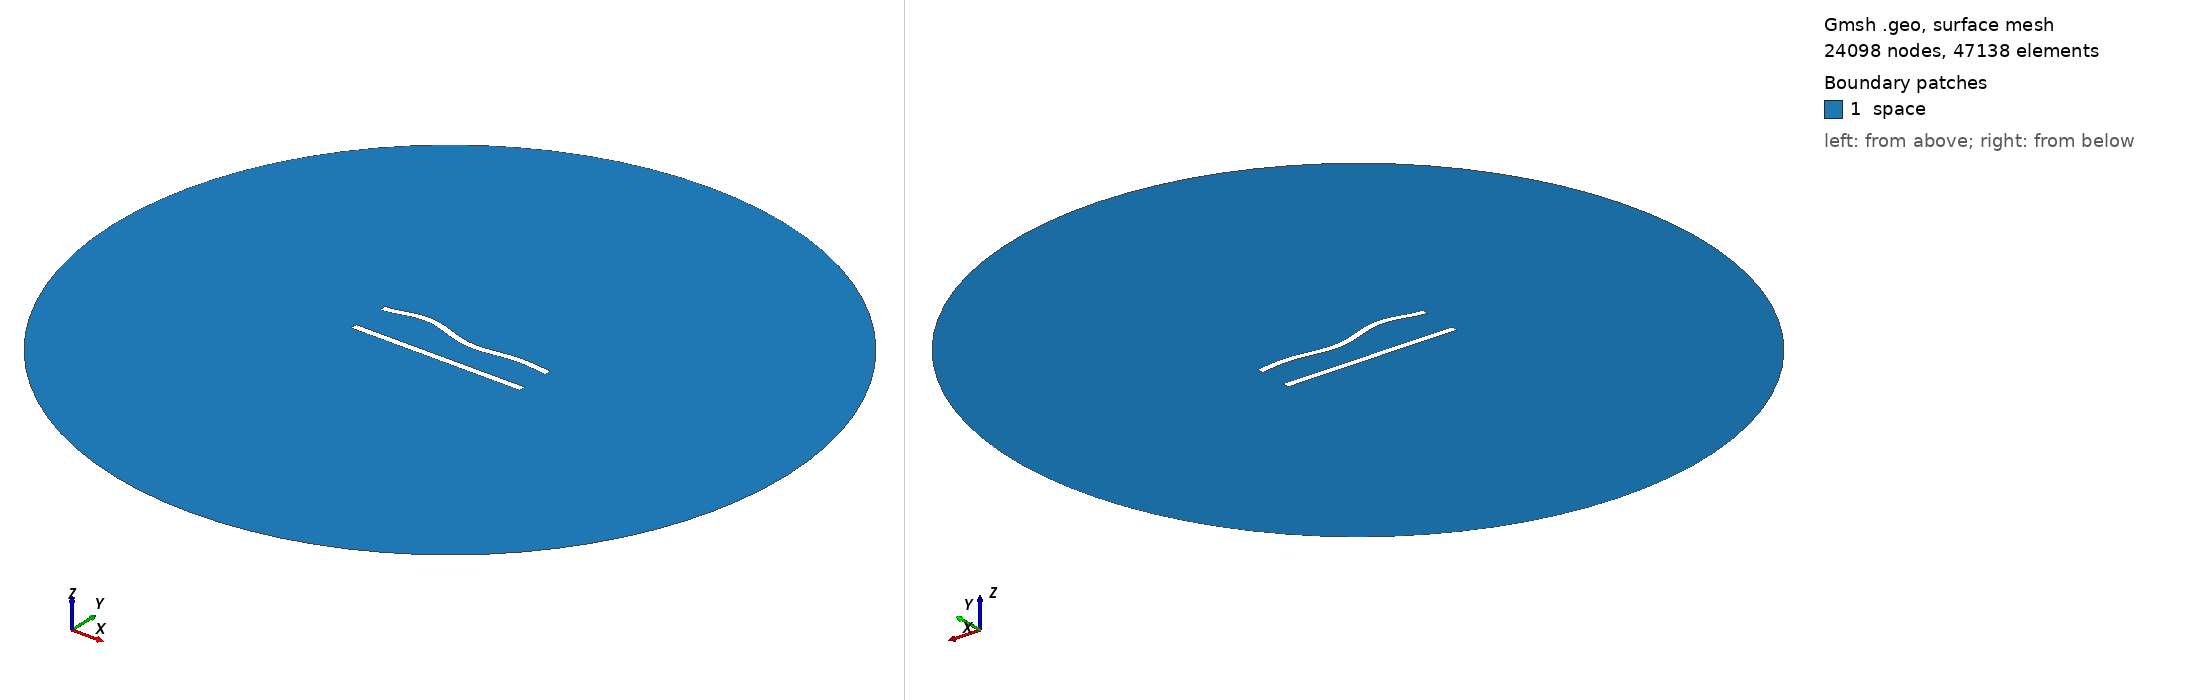

Gmsh geometry script, surface-meshed: 24098 nodes, 47138 surface elements. Boundary patches (legend numbers): 1 space. Left view from above one corner, right view from below the opposite corner. Legend entries are the model's physical surfaces. The drawing asked Gmsh for element sizes between 1% and 20% of the model's largest extent; the script's own settings can give other sizes.

=== 99.geo (drawn) ===
//---------------------------------------
// Geometry kernel
//---------------------------------------

SetFactory("OpenCASCADE");



//---------------------------------------
// Parameters of the geometry
//---------------------------------------

// Overetch of the upper plate
overetch = 0.0;

// Distance between the plates
distance = 22.5;

// Discretization over the x axis (for the deformation)
nx = 50; 

// Length of the plate
L = 100 - overetch; 

// Number of modes
n = 4; 

// 1st mode coefficient
coeff(1) = -1.5;
beta(1) = 0.596864 * 3.1415926535 / L;

// 2nd mode coefficient
coeff(2) = 0.0;
beta(2) = 1.49418 * 3.1415926535 / L;

// 3rd mode coefficient
coeff(3) = 1.5;
beta(3) = 2.50025 * 3.1415926535 / L;

// 4th mode coefficient
coeff(4) = 1.5;
beta(4) = 3.49999 * 3.1415926535 / L;



//---------------------------------------
// Upper plate (deformed rectangle)
//---------------------------------------

// Coordiantes of the upper plate
xmin = -50;
xmax = 50 - overetch;

// Height of the upper plate
yheight = 4 - 2 * overetch;

// Indexes of the points
UpperID[] = {};
LowerID[] = {};
LeftID[] = {};
RightID[] = {};

// Point index
p = 1;

// Horizontal edges
For i In {1:nx}
    x = xmin + (i-1)*(xmax - xmin)/(nx-1);

    y_bottom = distance / 2 + overetch;
    For j In {1:n}
        C = (Cosh(beta(j)*L) + Cos(beta(j)*L)) / (Sinh(beta(j)*L) + Sin(beta(j)*L));
        y_bottom  = y_bottom + coeff(j) * (Cosh(beta(j)*(x+50)) - Cos(beta(j)*(x+50)) - C * (Sinh(beta(j)*(x+50)) - Sin(beta(j)*(x+50))));
    EndFor

    y_top = y_bottom + yheight;

    Point(p) = {x, y_top, 0, 1.0};
    UpperID[i] = p;
    p = p + 1;

    Point(p) = {x, y_bottom, 0, 1.0};
    LowerID[i] = p;
    p = p + 1;
EndFor

// Create point lists
UpperPts[] = {}; LowerPts[] = {};
For i In {1:nx}
  UpperPts[] += {UpperID[i]};
  LowerPts[] += {LowerID[i]};
EndFor

// Build splines
Spline(1) = {UpperPts[]};
Spline(2) = {LowerPts[]};
Line(3) = {LowerPts[nx-1], UpperPts[nx-1]};
Line(4) = {LowerPts[0], UpperPts[0]};

// Build the plane surface
Curve Loop(1) = {2, 3, -1, -4};
Plane Surface(1) = {1};



//---------------------------------------
// Lower plate (rectangle)
//---------------------------------------

// Vertices
Point(1001) = {-50, -distance/2, 0, 1.0};
Point(1002) = { 50, -distance/2, 0, 1.0};
Point(1003) = { 50,  -distance/2 + 4, 0, 1.0};
Point(1004) = {-50,  -distance/2 + 4, 0, 1.0};

// Edges
Line(5) = {1001, 1002};
Line(6) = {1002, 1003};
Line(7) = {1003, 1004};
Line(8) = {1004, 1001};

// Plane surface
Line Loop(2) = {5, 6, 7, 8};
Plane Surface(2) = {2}; 



//---------------------------------------
// Outer (fictious) boundary
//---------------------------------------

// Points
Point(1005) = {0, 0, 0};       // Center
Point(1006) = {200, 0, 0};     // Start point
Point(1007) = {0, 200, 0};     // 90 degrees
Point(1008) = {-200, 0, 0};    // 180 degrees
Point(1009) = {0, -200, 0};    // 270 degrees

// Circle arcs (each needs start, center, end)
Circle(9) = {1006, 1005, 1007};
Circle(10) = {1007, 1005, 1008};
Circle(11) = {1008, 1005, 1009};
Circle(12) = {1009, 1005, 1006};

// Plane surface for the entire domain
Curve Loop(3) = {9, 10, 11, 12};
Surface(3) = {3};

// Subtract the plates from the whole domain to obtain the actual domain where we want to solve the equations
BooleanDifference{ Surface{3}; Delete; }{ Surface{1}; Surface{2}; Delete; }




//---------------------------------------
// Transfinite Lines/Curves
//---------------------------------------

// Set the number of points on the boundaries
r = 6;
d = 0.15;

// Plates
Transfinite Curve {1} = 50*r/4 Using Progression 1;
Transfinite Line {2} = 50*r Using Progression 1;
Transfinite Curve {3, 4} = 2*r Using Progression 1+d;
Transfinite Line {5} = 50*r/4 Using Progression 1;
Transfinite Line {7} = 50*r Using Progression 1;
Transfinite Line {6} = 2*r Using Progression 1-d;
Transfinite Line {8} = 2*r Using Progression 1+d;

// Outer boundary
Transfinite Line {9, 10, 11, 12} = 20 Using Progression 1;



//---------------------------------------
// Physical groups
//---------------------------------------                

// Physical curves (boundaries)
Physical Line("force_segment", 10) = {2};
Physical Line("upper_plate", 11) = {1, 3, 4};
Physical Line("lower_plate", 12) = {5, 6, 7, 8};
Physical Line("boundary", 20) = {9, 10, 11, 12};

// Physical Surfaces
Physical Surface("space", 30) = {3};



//---------------------------------------
// 6. Generate the Mesh
//---------------------------------------

// 2D mesh generation
Mesh 2;
